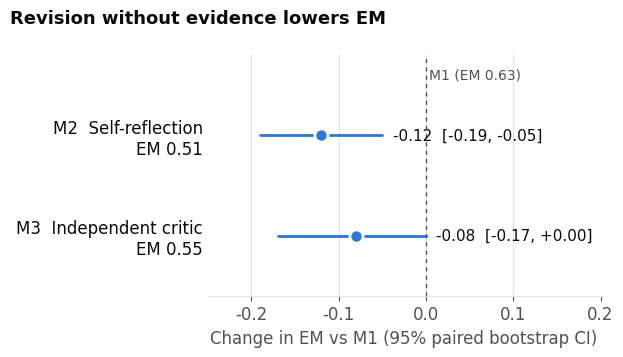
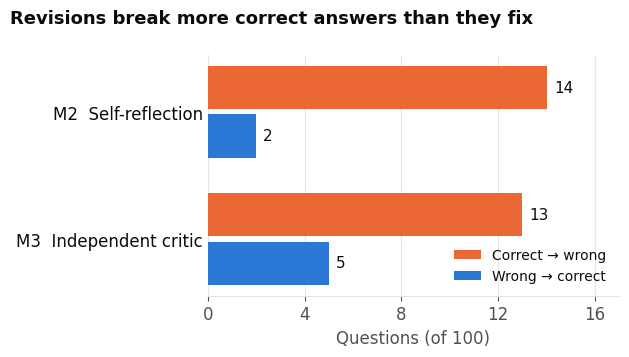

These figures' Python source, in order:
import matplotlib
matplotlib.use('Agg')
import matplotlib.pyplot as plt
from matplotlib.patches import FancyBboxPatch
SURF, INK, INK2, GRID = '#ffffff', '#0b0b0b', '#52514e', '#e4e4e0'
BLUE, ORANGE = '#2a78d6', '#eb6834'
plt.rcParams.update({'font.family': 'DejaVu Sans', 'font.size': 12, 'axes.edgecolor': GRID,
                     'axes.labelcolor': INK2, 'xtick.color': INK2, 'ytick.color': INK2})

# ---- Chart 1: EM change vs M1 with 95% paired bootstrap CI (E's official numbers, main_v2, n=100)
rows = [('M2  Self-reflection', 0.51, -0.12, -0.19, -0.05),
        ('M3  Independent critic', 0.55, -0.08, -0.17, 0.00)]
fig, ax = plt.subplots(figsize=(6.4, 3.6), dpi=200, facecolor=SURF); ax.set_facecolor(SURF)
for i, (name, em, d, lo, hi) in enumerate(rows):
    y = len(rows) - 1 - i
    ax.plot([lo, hi], [y, y], color=BLUE, lw=2, solid_capstyle='round', zorder=2)
    ax.scatter([d], [y], s=90, color=BLUE, edgecolor=SURF, linewidth=2, zorder=3)
    ax.text(hi + 0.012, y, f'{d:+.2f}  [{lo:+.2f}, {hi:+.2f}]', va='center', color=INK, fontsize=11)
ax.axvline(0, color=INK2, lw=1, ls=(0, (3, 3)))
ax.text(0.004, 1.6, 'M1 (EM 0.63)', color=INK2, fontsize=10, ha='left', va='center')
ax.set_yticks(range(len(rows))); ax.set_yticklabels([f'{r[0]}\nEM {r[1]:.2f}' for r in rows][::-1], color=INK, fontsize=12)
ax.set_xlim(-0.25, 0.2); ax.set_ylim(-0.6, 1.8)
ax.set_xlabel('Change in EM vs M1 (95% paired bootstrap CI)')
ax.grid(axis='x', color=GRID, lw=0.8); ax.set_axisbelow(True)
for s in ('top', 'right', 'left'): ax.spines[s].set_visible(False)
ax.tick_params(axis='y', length=0)
fig.suptitle('Revision without evidence lowers EM', x=0.02, ha='left', color=INK, fontsize=13, fontweight='bold')
fig.tight_layout(); fig.savefig('A_rq1_delta_em.png', facecolor=SURF); plt.close(fig)

# ---- Chart 2: revision flips (main_v2)
methods = ['M2  Self-reflection', 'M3  Independent critic']
fixed, broke = [2, 5], [14, 13]
fig, ax = plt.subplots(figsize=(6.4, 3.6), dpi=200, facecolor=SURF); ax.set_facecolor(SURF)
h = 0.34
for i, m in enumerate(methods):
    y = len(methods) - 1 - i
    for off, val, col, lab in ((+h/2 + 0.02, broke[i], ORANGE, 'Correct → wrong'), (-h/2 - 0.02, fixed[i], BLUE, 'Wrong → correct')):
        ax.barh(y + off, val, height=h, color=col, label=lab if i == 0 else None)
        ax.text(val + 0.3, y + off, str(val), va='center', color=INK, fontsize=11)
ax.set_yticks(range(len(methods))); ax.set_yticklabels(methods[::-1], color=INK, fontsize=12)
ax.set_xlim(0, 17); ax.set_xlabel('Questions (of 100)')
ax.grid(axis='x', color=GRID, lw=0.8); ax.set_axisbelow(True)
for s in ('top', 'right', 'left'): ax.spines[s].set_visible(False)
ax.tick_params(axis='y', length=0)
ax.legend(frameon=False, loc='lower right', fontsize=10, labelcolor=INK)
fig.suptitle('Revisions break more correct answers than they fix', x=0.02, ha='left', color=INK, fontsize=13, fontweight='bold')
ax.set_xticks(range(0, 17, 4))
fig.tight_layout(); fig.savefig('A_rq1_flips.png', facecolor=SURF); plt.close(fig)
